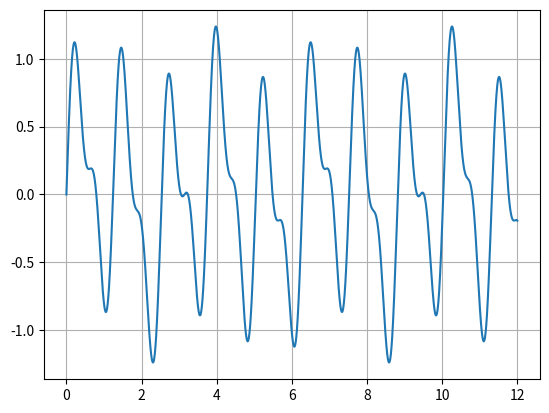
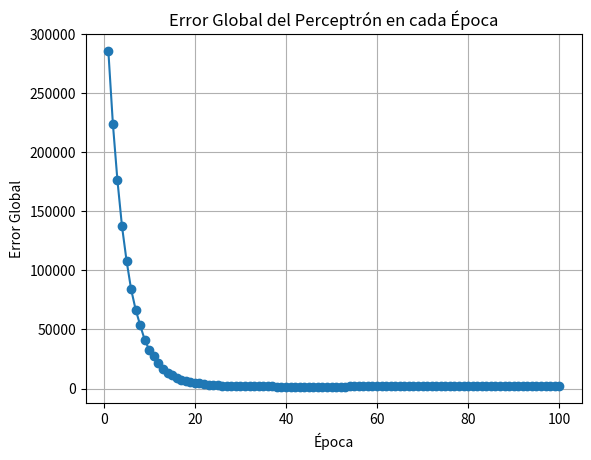

Generate these figures, in order, with matplotlib:
#importar librerias
import numpy as np
import matplotlib.pyplot as plt

#Definir las funciones de activación y entrenamiento
# Función de activación (escalón)
def linear_function(x):
    return x

# Función para hacer predicciones(output)
def adaline_predict(X, weights):
    Y = np.array([0, 0, 0])
    #print("tamñooo", y.shape[1])
    for i in range(y.shape[1]):
        Y[i] = linear_function(np.dot(X, weights[i, 1:]) + 0*weights[i, 0])
    return Y

# Algoritmo del Perceptrón
def adaline_train(X, y, learning_rate, epochs):
    # Inicializar los pesos (uno más para el bias)
    weights = np.random.rand(y.shape[1],X.shape[1] + 1)
    #print("pesos", weights.shape)
    #vector de error
    errors = []

    # Entrenamiento
    for _ in range(epochs):
        total_error = 0
        for xi, target in zip(X, y):
            # Calcular la salida (predicción)
            output = adaline_predict(xi,weights)
            # Calcular error absoluto
            error = (target - output)**2
            total_error += sum(error)
            # Actualizar los pesos
            update = 2*learning_rate * (target - output)/len(noisy_signal)
            #print("Actualizacion de pesos",update.shape)
            #print("entrada", xi.shape[0])
            #print("error", update.shape)
            weights[:,1:] += update.reshape(3,1) * xi.reshape(1,xi.shape[0])
            weights[:,0] += update
        errors.append(total_error)
    return weights,errors

# Preparar los datos de entrada y salida
# Datos de entrada para el filtro adaptativo
#señal con ruido
n_samples = 5000
t = np.linspace(0,12,n_samples)
A1 = 0.4
A2 = 0.2
A3 = 0.8
w1 = 10
w2 = 2
w3 = 5
x1 = A1*np.sin(w1*t)
x2 = A2*np.sin(w2*t)
x3 = A3*np.sin(w3*t)
X = x1+x2+x3
plt.plot(t,X)
plt.grid()


# Salida esperada: señal sin ruido
y1 = x1
y2 = x2
y3 = x3
y= np.array([y1,y2,y3]).T
print("tamaño de la salida", y.shape)



# Crear las entradas y la salida para ADALINE
delay = 15
noisy_signal = np.array([X[i:i+delay] for i in range(n_samples-delay)])
print("tamaño de entradas",noisy_signal.shape)
print("tamaño",len(noisy_signal))
print("tamaño del tiempo",len(noisy_signal)-1)
d = y[delay:,:]
print("tamaño de la salida deseada", d.shape)


# Entrenar el perceptrón
weights,errors = adaline_train(noisy_signal, d, 0.01, 100)
print("Pesos entrenados:", weights)
print("Errores:", errors)

# Graficar el error global en cada época
plt.figure()
plt.plot(range(1, len(errors) + 1), errors, marker='o')
plt.xlabel('Época')
plt.ylabel('Error Global')
plt.title('Error Global del Perceptrón en cada Época')
plt.grid(True)
'''
#señal filtrada
prediction=np.zeros(noisy_signal.shape[0])
print("tamaño ", prediction.shape)
i = 0
for xi in noisy_signal:
    #print("prediccion ", i, " ",adaline_predict(xi, weights))
    prediction[i] = adaline_predict(xi, weights)
    i +=1

print("tamaños y ", prediction.shape)
# Mostrar la gráfica
plt.figure()
plt.grid(True)
plt.plot(t,X,'b')
plt.plot(t,y,'--r')
plt.plot(t[delay:],prediction,'-.k')
plt.legend(["Entrada con ruido","Salida sin ruido",'Salidad filtrada por la red'])
plt.xlabel("Tiempo(s)")
plt.ylabel("Amplitud de la señal")
'''
plt.show()

